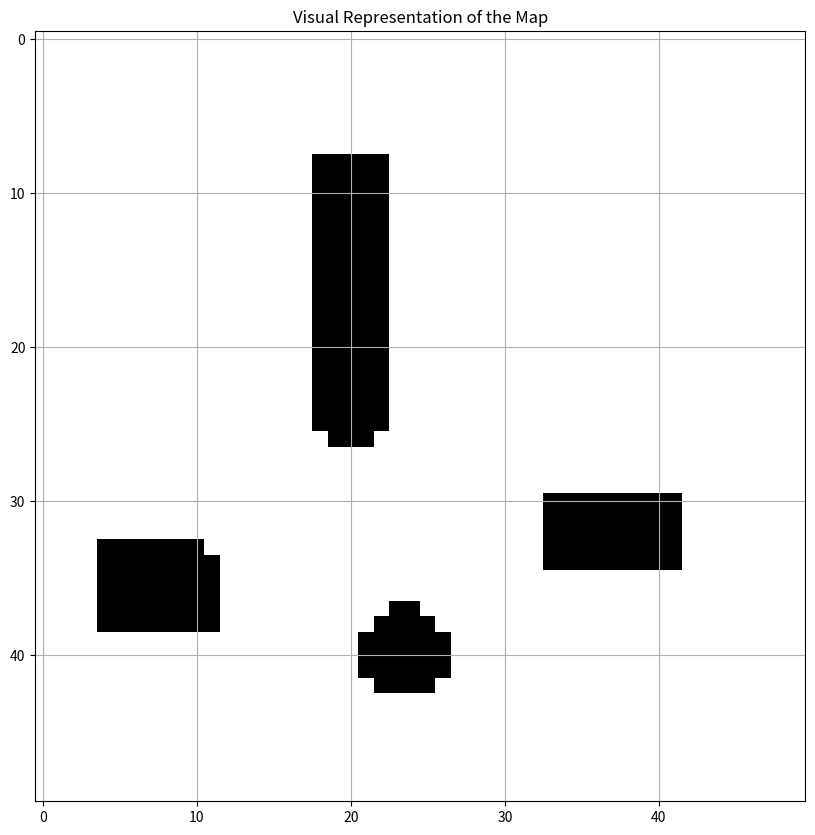

This chart was generated by the following Python code:
import numpy as np
import matplotlib.pyplot as plt

# Define map size
MAP_WIDTH = 50
MAP_HEIGHT = 50

# Initialize map with False (empty)
map_grid = np.zeros((MAP_HEIGHT, MAP_WIDTH))

# List of filled positions
filled_positions = [
    (8,18), (8,19), (8,20), (8,21), (8,22),
    (9,18), (9,19), (9,20), (9,21), (9,22),
    (10,18), (10,19), (10,20), (10,21), (10,22),
    (11,18), (11,19), (11,20), (11,21), (11,22),
    (12,18), (12,19), (12,20), (12,21), (12,22),
    (13,18), (13,19), (13,20), (13,21), (13,22),
    (14,18), (14,19), (14,20), (14,21), (14,22),
    (15,18), (15,19), (15,20), (15,21), (15,22),
    (16,18), (16,19), (16,20), (16,21), (16,22),
    (17,18), (17,19), (17,20), (17,21), (17,22),
    (18,18), (18,19), (18,20), (18,21), (18,22),
    (19,18), (19,19), (19,20), (19,21), (19,22),
    (20,18), (20,19), (20,20), (20,21), (20,22),
    (21,18), (21,19), (21,20), (21,21), (21,22),
    (22,18), (22,19), (22,20), (22,21), (22,22),
    (23,18), (23,19), (23,20), (23,21), (23,22),
    (24,18), (24,19), (24,20), (24,21), (24,22),
    (25,18), (25,19), (25,20), (25,21), (25,22),
    (26,19), (26,20), (26,21),
    (30,33), (30,34), (30,35), (30,36), (30,37), (30,38), (30,39), (30,40), (30,41),
    (31,33), (31,34), (31,35), (31,36), (31,37), (31,38), (31,39), (31,40), (31,41),
    (32,33), (32,34), (32,35), (32,36), (32,37), (32,38), (32,39), (32,40), (32,41),
    (33,4), (33,5), (33,6), (33,7), (33,8), (33,9), (33,10),
    (33,33), (33,34), (33,35), (33,36), (33,37), (33,38), (33,39), (33,40), (33,41),
    (34,4), (34,5), (34,6), (34,7), (34,8), (34,9), (34,10), (34,11),
    (34,33), (34,34), (34,35), (34,36), (34,37), (34,38), (34,39), (34,40), (34,41),
    (35,4), (35,5), (35,6), (35,7), (35,8), (35,9), (35,10), (35,11),
    (36,4), (36,5), (36,6), (36,7), (36,8), (36,9), (36,10), (36,11),
    (37,4), (37,5), (37,6), (37,7), (37,8), (37,9), (37,10), (37,11),
    (37,23), (37,24),
    (38,4), (38,5), (38,6), (38,7), (38,8), (38,9), (38,10), (38,11),
    (38,22), (38,23), (38,24), (38,25),
    (39,21), (39,22), (39,23), (39,24), (39,25), (39,26),
    (40,21), (40,22), (40,23), (40,24), (40,25), (40,26),
    (41,21), (41,22), (41,23), (41,24), (41,25), (41,26),
    (42,22), (42,23), (42,24), (42,25)
]

# Mark filled positions
for x, y in filled_positions:
    map_grid[x, y] = 1

# Plot the map
plt.figure(figsize=(10, 10))
plt.imshow(map_grid, cmap="gray_r", origin="upper")
plt.grid(True)
plt.title("Visual Representation of the Map")
plt.show()